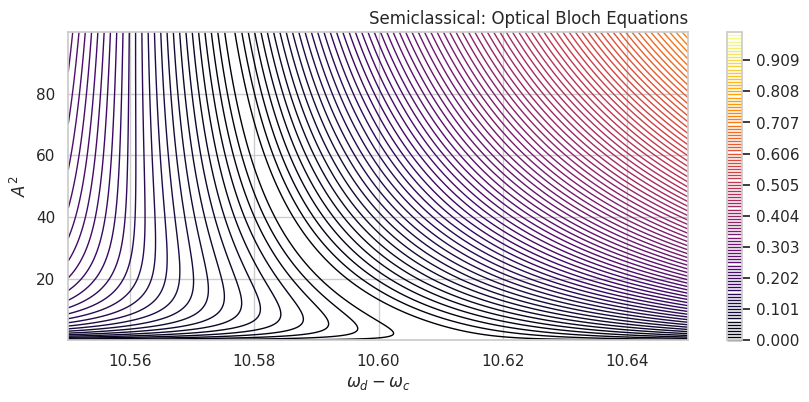

Python code for this plot:
import numpy as np
import matplotlib.pyplot as plt
import seaborn as sns
sns.set(style='whitegrid', rc={'figure.figsize':(10, 4)})

g = 0.3347
omega_c = 10.5665
omega_q = 8.1831
kappa = 0.0012
gamma = 0.0001

omega_ds = np.arange(10.55, 10.65, 0.0001)
n = np.arange(0.001, 100, 0.05)

n0 = (gamma**2)/(8*g**2)
I_cavs = n/n0

[omega_d, I_cav] = np.meshgrid(omega_ds, I_cavs)

delta_cd = omega_d-omega_c
delta_qd = omega_d-omega_q

phi = 2*delta_cd/kappa
Delta = 2*delta_qd/gamma
C = (2*g**2)/(kappa*gamma)

term = 2*C/(1+Delta**2 + I_cav)
I_d = I_cav * ((1+term)**2 + (phi - Delta*term)**2)
epsilon = np.sqrt(kappa**2*n0*I_d/4)

sp = 0.03
# conts = np.linspace(0.01-sp, 0.01+sp, 10)
conts = np.linspace(0, 1, 100)
plt.contour(omega_ds, n, epsilon, conts, cmap='inferno', linewidths=1)

plt.colorbar()
plt.xlabel('$\\omega_d-\\omega_c$')
plt.ylabel('$A^2$')
plt.title('Semiclassical: Optical Bloch Equations', loc='right')
plt.savefig('disp_optical_bloch_equations.pdf')
plt.show()


